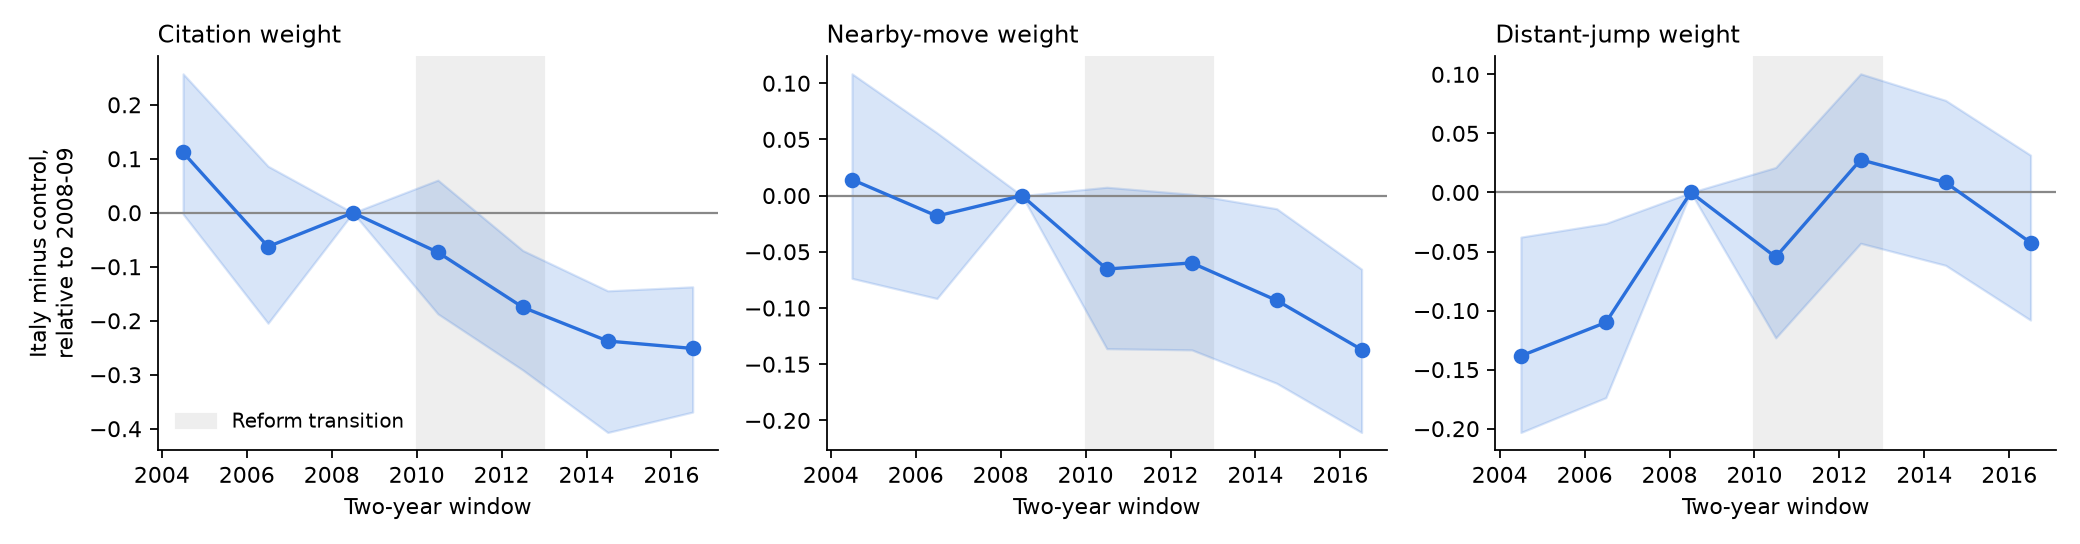

The table this chart was drawn from, first rows:
window, start, parameter, it_minus_ctrl_vs_ref, ci_low, ci_high
2004-2005, 2004, theta_cite, 0.1117, -0.002525, 0.2573
2004-2005, 2004, theta_near, 0.01427, -0.07365, 0.1083
2004-2005, 2004, theta_far, -0.1384, -0.2032, -0.03781
2006-2007, 2006, theta_cite, -0.06277, -0.2046, 0.08622
2006-2007, 2006, theta_near, -0.01819, -0.09153, 0.05588
2006-2007, 2006, theta_far, -0.1101, -0.1737, -0.02629
2008-2009, 2008, theta_cite, 0.0, 0.0, 0.0
2008-2009, 2008, theta_near, 0.0, 0.0, 0.0
2008-2009, 2008, theta_far, 0.0, 0.0, 0.0
2010-2011, 2010, theta_cite, -0.07326, -0.1873, 0.06048
2010-2011, 2010, theta_near, -0.06536, -0.1362, 0.00744
2010-2011, 2010, theta_far, -0.05473, -0.1232, 0.02113
2012-2013, 2012, theta_cite, -0.1751, -0.2913, -0.06993
2012-2013, 2012, theta_near, -0.05988, -0.1373, 0.001158
2012-2013, 2012, theta_far, 0.02768, -0.04305, 0.1004
2014-2015, 2014, theta_cite, -0.2376, -0.4069, -0.1446
2014-2015, 2014, theta_near, -0.09326, -0.167, -0.01168
2014-2015, 2014, theta_far, 0.00844, -0.06169, 0.07794
2016-2017, 2016, theta_cite, -0.2513, -0.3691, -0.1372
2016-2017, 2016, theta_near, -0.137, -0.2107, -0.06549
2016-2017, 2016, theta_far, -0.04243, -0.1081, 0.03156
